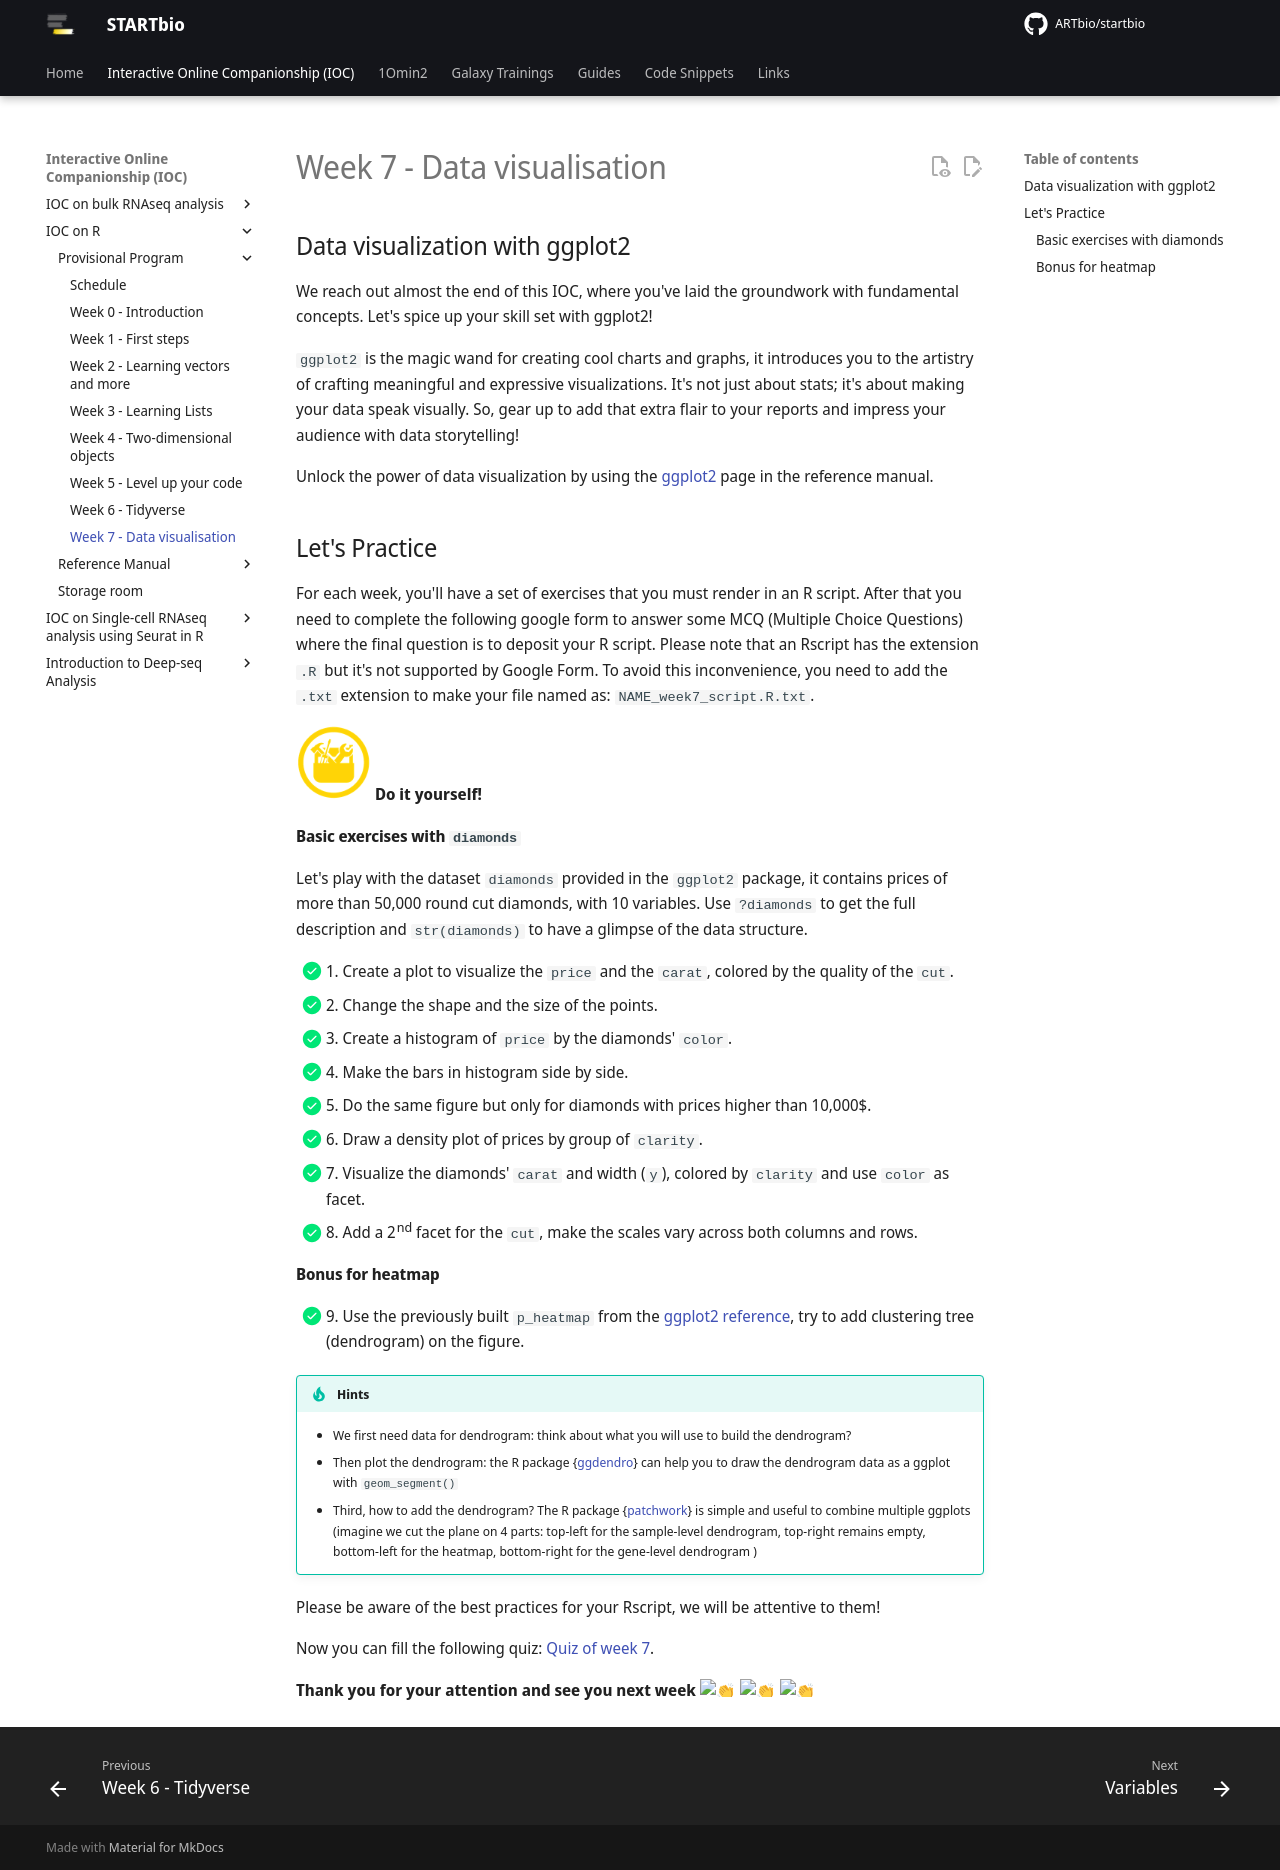

repository: ARTbio/startbio · page: R-IOC/08_IOC_R_week_07/index.html · generator: mkdocs

## Data visualization with ggplot2

We reach out almost the end of this IOC, where you've laid the groundwork with fundamental concepts.
Let's spice up your skill set with ggplot2!

`ggplot2` is the magic wand for creating cool charts and graphs,
it introduces you to the artistry of crafting meaningful and expressive visualizations.
It's not just about stats; it's about making your data speak visually. So, gear up to add that extra flair to your reports and impress your audience with data storytelling!

Unlock the power of data visualization by using the [ggplot2](r09_viz_ggplot2.md) page in the reference manual.


## Let's Practice

For each week, you'll have a set of exercises that you must render in an R script. 
After that you need to complete the following google form to answer some MCQ (Multiple
Choice Questions) where the final question is to deposit your R script.
Please note that an Rscript has the extension `.R` but it's not supported by Google Form.
To avoid this inconvenience, you need to add the `.txt` extension to make your file named as: `NAME_week7_script.R.txt`. 

![](images/toolbox-do-it-yourself.png){: style="width:75px"} **Do it yourself!**

#### Basic exercises with `diamonds`

Let's play with the dataset `diamonds` provided in the `ggplot2` package,
it contains prices of more than 50,000 round cut diamonds, with 10 variables.
Use `?diamonds` to get the full description and `str(diamonds)` to have a glimpse of the data structure.

- [x] 1. Create a plot to visualize the `price` and the `carat`, colored by the quality of the `cut`.
- [x] 2. Change the shape and the size of the points.
- [x] 3. Create a histogram of `price` by the diamonds' `color`.
- [x] 4. Make the bars in histogram side by side.
- [x] 5. Do the same figure but only for diamonds with prices higher than 10,000$.
- [x] 6. Draw a density plot of prices by group of `clarity`.
- [x] 7. Visualize the diamonds' `carat` and width (`y`), colored by `clarity` and use `color` as facet.
- [x] 8. Add a 2nd facet for the `cut`, make the scales vary across both columns and rows.

#### Bonus for heatmap

- [x] 9. Use the previously built `p_heatmap` from the [ggplot2 reference](r09_viz_ggplot2.md), try to add clustering tree (dendrogram) on the figure.

!!! tip "Hints"
    - We first need data for dendrogram: think about what you will use to build the dendrogram?
    - Then plot the dendrogram: the R package {[ggdendro](https://andrie.github.io/ggdendro/)} can help you to draw the dendrogram data as a ggplot with `geom_segment()`
    - Third, how to add the dendrogram? The R package {[patchwork](https://patchwork.data-imaginist.com)} is simple and useful to combine multiple ggplots
    (imagine we cut the plane on 4 parts:
    top-left for the sample-level dendrogram, top-right remains empty,
    bottom-left for the heatmap, bottom-right for the gene-level dendrogram
    )


Please be aware of the best practices for your Rscript, we will be attentive to them!

Now you can fill the following quiz: [Quiz of week 7](https://forms.gle/Jo3Tmphw8X6t2zH67).


**Thank you for your attention and see you next week :clap: :clap: :clap:**
